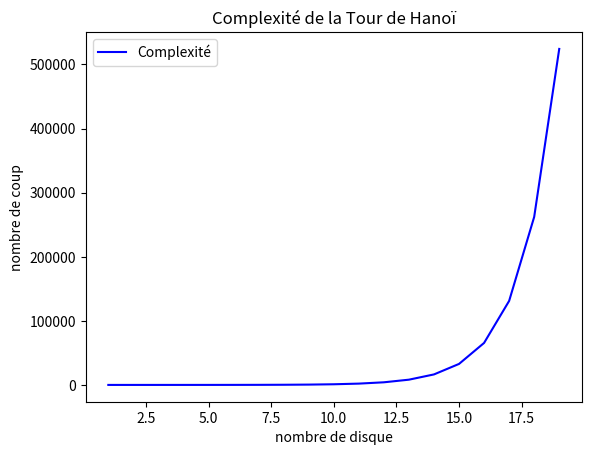

Reproduce this figure in Python. (Note: this script raises an exception after producing the figure.)
# -*- coding: utf-8 -*-
"""
Created on Fri Mar  8 10:39:27 2024

@author: merrinicolasdematons
"""
import matplotlib.pyplot as plt
#créer le graphique de la complexité de la tour de hanoï pour le mettre dans règles
fig=plt.figure()
xcomplex=[i for i in range(1,20)]
ycomplex=[2**j-1 for j in xcomplex]
plt.title("Complexité de la Tour de Hanoï")
plt.ylabel("nombre de coup")
plt.xlabel("nombre de disque")
plt.plot(xcomplex,ycomplex,"b-",label='Complexité')
plt.legend()
plt.show()
fig.savefig("données/schéma_complexité.png")